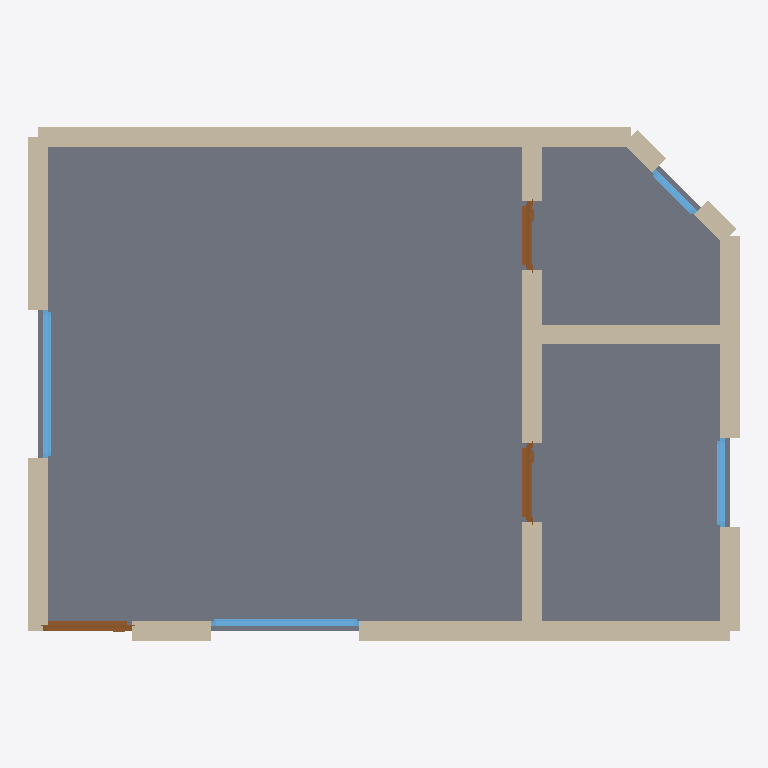
Plan cut of the same IFC building model at storey 'Ground Floor' (level 0.00 m, cut at 1.40 m), seen from above with north up, elements coloured by IFC class: 14 walls (beige), 4 windows (light blue), 3 doors (brown), 1 slab (grey). Cut surfaces are drawn darker.
Extent 7.2 m × 5.2 m × 2.8 m (x, y, z). Storeys (1): Ground Floor at 0.00 m. Elements (22): 14 IfcWall, 4 IfcWindow, 3 IfcDoor, 1 IfcSlab.

HEADER;
FILE_DESCRIPTION(('ViewDefinition[DesignTransferView]'),'2;1');
FILE_NAME('/dev/null','2026-05-05T15:30:15+05:30',(''),(''),'IfcOpenShell 0.8.5','IfcOpenShell 0.8.5','Nobody');
FILE_SCHEMA(('IFC4'));
ENDSEC;
DATA;
#1=IFCPROJECT('2_oQPtCvD01hy_2zqurEI_',$,'A compact Munich Schwabing or Maxvorstadt Einzimmer studio w',$,$,$,$,(#10),#5);
#12=IFCSITE('2MWAwrSJ5AQ9T6usqem1Dt',$,'Site',$,$,$,$,$,$,$,$,$,$,$);
#13=IFCBUILDING('1kQuTJhe936fPGSFfw$ww1',$,'Building',$,$,$,$,$,$,$,$,$);
#16=IFCBUILDINGSTOREY('38dEyr5m11S9VJmY$8R_gT',$,'Ground Floor',$,$,#22,$,$,$,$);
#887=IFCSLAB('3mP07VWuH1ZfhZHwo5rsxo',$,'Floor',$,$,#904,#899,$,.FLOOR.);
#156=IFCWALL('3w7I7UO7n11vRwx2SJ8KcM',$,'Exterior Wall',$,$,#177,#172,$,$);
#46=IFCWALL('24CZn5zy5E5BhQo2zNk3ey',$,'Exterior Wall',$,$,#67,#62,$,$);
#90=IFCWALL('0XSc6Tv8j83BrwpQstQns1',$,'Exterior Wall',$,$,#111,#106,$,$);
#178=IFCWALL('14VEwQhYnEZ8B5zJactiT4',$,'Exterior Wall',$,$,#199,#194,$,$);
#200=IFCWALL('2rT$ZJJfX7Ag8JHJKXMtK_',$,'Exterior Wall',$,$,#221,#216,$,$);
#310=IFCWALL('1JCRQV7ej8PuJUtYHdyVhS',$,'Interior Wall',$,$,#331,#326,$,$);
#244=IFCWALL('3aDQsMtWXFzhpb8sFVvHqo',$,'Interior Wall',$,$,#265,#260,$,$);
#68=IFCWALL('1bkWR7vDfFnfnf_6lu7jGC',$,'Exterior Wall',$,$,#89,#84,$,$);
#222=IFCWALL('2AlE4yiJb9cxe6GfpG8U1A',$,'Interior Wall',$,$,#243,#238,$,$);
#23=IFCWALL('14jYMflMLBZQc9xfavOlqW',$,'Exterior Wall',$,$,#45,#39,$,$);
#266=IFCWALL('1D3jRss4vBlB1fTG34zn8X',$,'Interior Wall',$,$,#287,#282,$,$);
#642=IFCWINDOW('2qUT0OMuLDAwQOEtwK7QKb',$,'Window',$,$,#696,#691,$,1.2,1.5,$,$,$);
#288=IFCWALL('2IdKP8OJLFdRj4xQq$7mv1',$,'Interior Wall',$,$,#309,#304,$,$);
#587=IFCWINDOW('1p5Ex7GQj6H9hPun0cfnVW',$,'Window',$,$,#641,#636,$,1.2,1.5,$,$,$);
#332=IFCDOOR('3kV_tRBkP4HBP0fpr0vO76',$,'Door',$,$,#416,#411,$,2.1,0.9,$,$,$);
#134=IFCWALL('0XHLL1n39A1Pq7jqfUsm9p',$,'Exterior Wall',$,$,#155,#150,$,$);
#417=IFCDOOR('1j9rMn1Kz3oeEiGJ5ilDMn',$,'Door',$,$,#501,#496,$,2.1,0.8,$,$,$);
#112=IFCWALL('0nGrGUWZv36e5unNK2zSlo',$,'Exterior Wall',$,$,#133,#128,$,$);
#697=IFCWINDOW('3Erkqwv1TE6uhjba8hVv8u',$,'Window',$,$,#751,#746,$,1.2,0.9,$,$,$);
#502=IFCDOOR('0tkSpSbQf9E9QRLOsBqW1v',$,'Door',$,$,#586,#581,$,2.1,0.7,$,$,$);
#752=IFCWINDOW('2f1qCGRcr0v9X5sTyPXJ1B',$,'Window',$,$,#806,#801,$,1.2,0.6,$,$,$);
ENDSEC;
